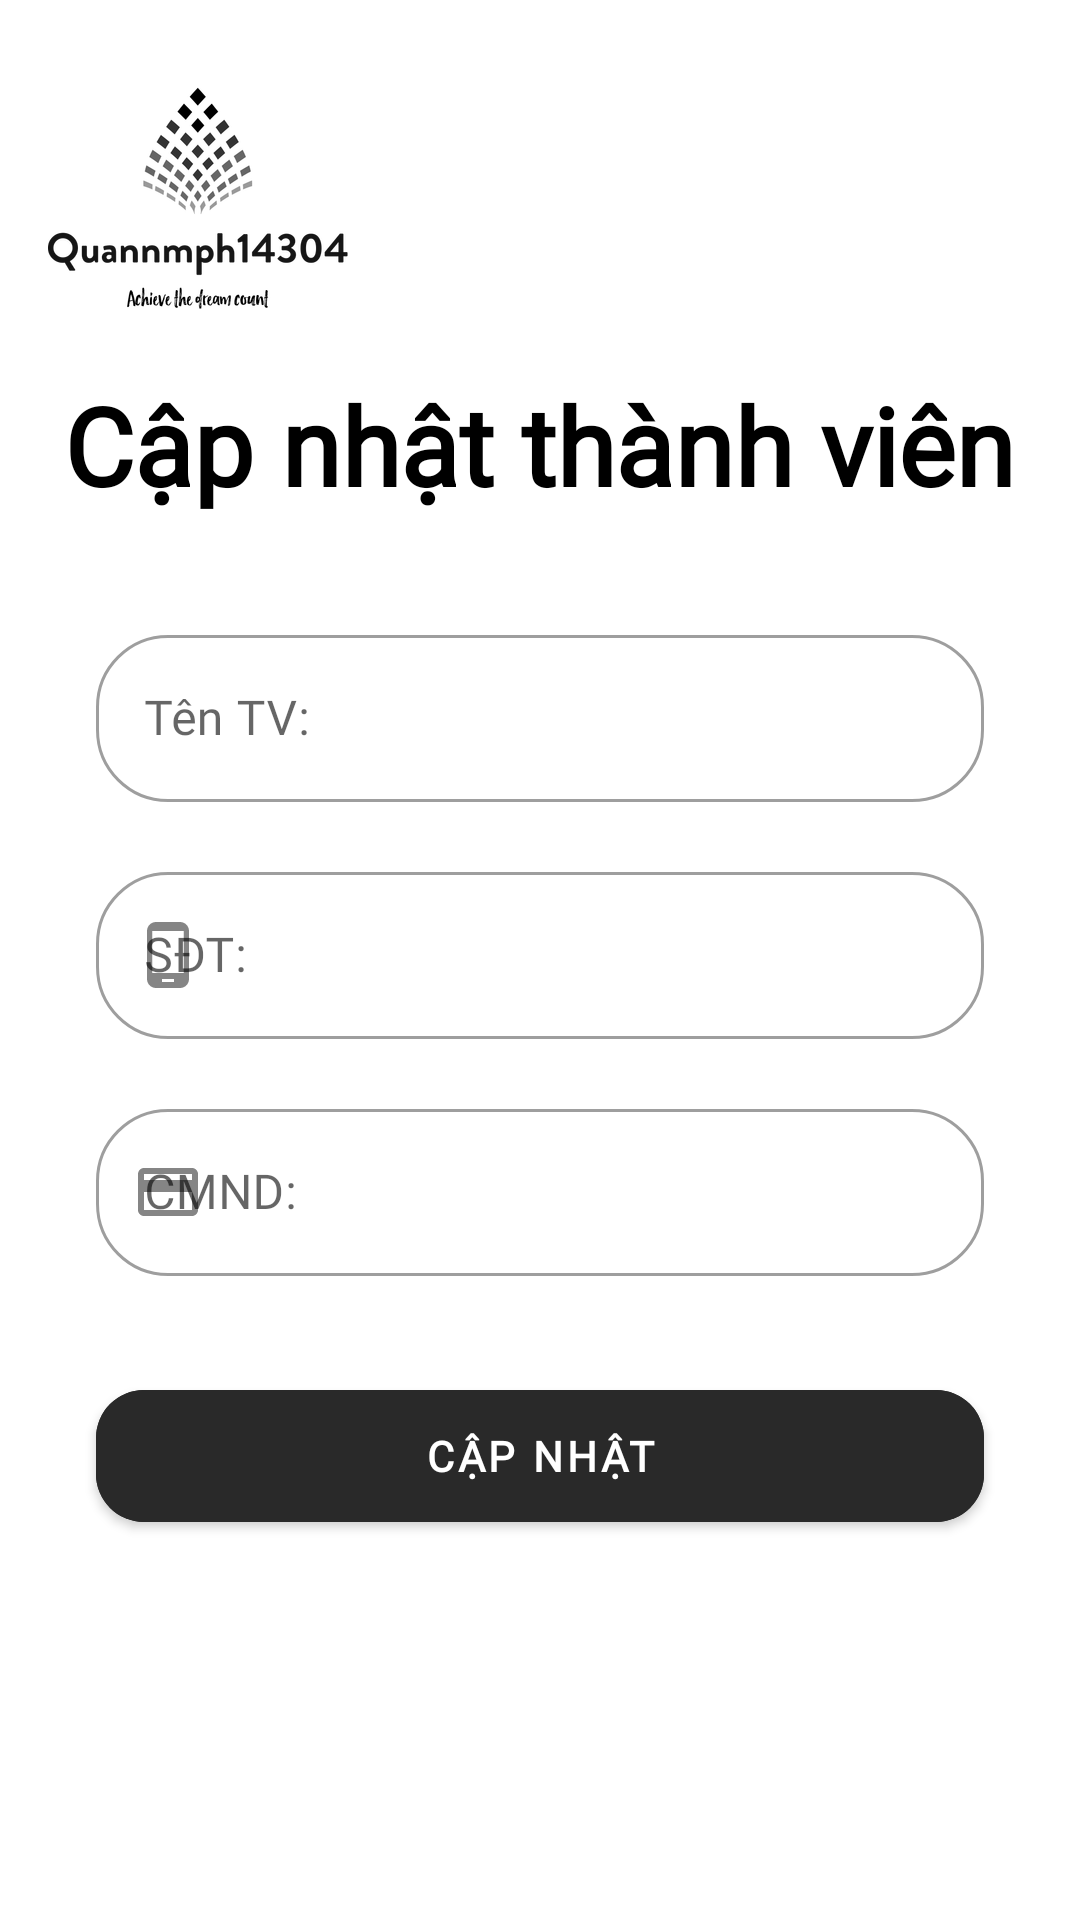

Here is an Android app screen rendered from its layout file. Give the layout XML and the strings, colors and styles it references.
<!-- AndroidManifest.xml: application theme Theme.Asm_ngominhquan_ph14304_duanmau -->
<!-- res/layout/dialog_update_thanhvien.xml -->
<?xml version="1.0" encoding="utf-8"?>
<androidx.constraintlayout.widget.ConstraintLayout xmlns:android="http://schemas.android.com/apk/res/android"
    android:layout_width="match_parent"
    xmlns:app="http://schemas.android.com/apk/res-auto"
    android:layout_height="match_parent">
    <ImageView
        android:id="@+id/imgLogo"
        android:layout_width="100dp"
        android:layout_height="100dp"
        android:layout_marginStart="16dp"
        android:layout_marginTop="16dp"
        android:src="@drawable/logo3"
        app:layout_constraintBottom_toBottomOf="parent"
        app:layout_constraintEnd_toEndOf="parent"
        app:layout_constraintHorizontal_bias="0.0"
        app:layout_constraintStart_toStartOf="parent"
        app:layout_constraintTop_toTopOf="parent"
        app:layout_constraintVertical_bias="0.0" />
    <TextView
        android:textAlignment="center"
        android:layout_marginTop="8dp"
        android:id="@+id/tvUpdateTV"
        android:layout_width="wrap_content"
        android:layout_height="wrap_content"
        android:fontFamily="@font/dan_medi"
        android:text="Cập nhật thành viên"
        android:textColor="#000000"
        android:textSize="36sp"
        android:textStyle="bold"
        app:layout_constraintBottom_toBottomOf="parent"
        app:layout_constraintEnd_toEndOf="parent"
        app:layout_constraintHorizontal_bias="0.498"
        app:layout_constraintStart_toStartOf="parent"
        app:layout_constraintTop_toBottomOf="@+id/imgLogo"
        app:layout_constraintVertical_bias="0.0" />


    <com.google.android.material.textfield.TextInputLayout
        android:id="@+id/tilUpdateName"
        style="@style/Widget.MaterialComponents.TextInputLayout.OutlinedBox"
        android:layout_width="0dp"
        android:layout_height="wrap_content"
        android:layout_marginStart="32dp"
        android:layout_marginTop="32dp"
        android:layout_marginEnd="32dp"
        app:boxCornerRadiusBottomEnd="24dp"
        app:boxCornerRadiusBottomStart="24dp"
        app:boxCornerRadiusTopEnd="24dp"
        app:boxCornerRadiusTopStart="24dp"
        app:hintTextAppearance="@style/TextLabel"
        app:layout_constraintBottom_toBottomOf="parent"
        app:layout_constraintEnd_toEndOf="parent"
        app:layout_constraintHorizontal_bias="0.5"
        app:layout_constraintStart_toStartOf="parent"
        app:layout_constraintTop_toBottomOf="@+id/tvUpdateTV"
        app:layout_constraintVertical_bias="0.0"
        app:startIconDrawable="@drawable/ic_add_user">

        <com.google.android.material.textfield.TextInputEditText
            android:layout_width="match_parent"
            android:layout_height="wrap_content"
            android:fontFamily="@font/roboto"
            android:hint="Tên TV:" />
    </com.google.android.material.textfield.TextInputLayout>

    <com.google.android.material.textfield.TextInputLayout
        android:id="@+id/tilUpdateSDT"
        style="@style/Widget.MaterialComponents.TextInputLayout.OutlinedBox"
        android:layout_width="0dp"
        android:layout_height="wrap_content"
        android:layout_marginStart="32dp"
        android:layout_marginTop="16dp"
        android:layout_marginEnd="32dp"
        app:boxCornerRadiusBottomEnd="24dp"
        app:boxCornerRadiusBottomStart="24dp"
        app:boxCornerRadiusTopEnd="24dp"
        app:boxCornerRadiusTopStart="24dp"
        app:hintTextAppearance="@style/TextLabel"
        app:layout_constraintBottom_toBottomOf="parent"
        app:layout_constraintEnd_toEndOf="parent"
        app:layout_constraintHorizontal_bias="0.5"
        app:layout_constraintStart_toStartOf="parent"
        app:layout_constraintTop_toBottomOf="@+id/tilUpdateName"
        app:layout_constraintVertical_bias="0.0"
        app:startIconDrawable="@drawable/ic_phone">

        <com.google.android.material.textfield.TextInputEditText
            android:layout_width="match_parent"
            android:layout_height="wrap_content"
            android:fontFamily="@font/roboto"
            android:hint="SĐT:"/>
    </com.google.android.material.textfield.TextInputLayout>

    <com.google.android.material.textfield.TextInputLayout
        android:id="@+id/tilUpdateCMND"
        style="@style/Widget.MaterialComponents.TextInputLayout.OutlinedBox"
        android:layout_width="0dp"
        android:layout_height="wrap_content"
        android:layout_marginStart="32dp"
        android:layout_marginTop="16dp"
        android:layout_marginEnd="32dp"
        app:boxCornerRadiusBottomEnd="24dp"
        app:boxCornerRadiusBottomStart="24dp"
        app:boxCornerRadiusTopEnd="24dp"
        app:boxCornerRadiusTopStart="24dp"
        app:hintTextAppearance="@style/TextLabel"
        app:layout_constraintBottom_toBottomOf="parent"
        app:layout_constraintEnd_toEndOf="parent"
        app:layout_constraintHorizontal_bias="0.5"
        app:layout_constraintStart_toStartOf="parent"
        app:layout_constraintTop_toBottomOf="@+id/tilUpdateSDT"
        app:layout_constraintVertical_bias="0.0"
        app:startIconDrawable="@drawable/ic_cmnd">

        <com.google.android.material.textfield.TextInputEditText
            android:layout_width="match_parent"
            android:layout_height="wrap_content"
            android:fontFamily="@font/roboto"
            android:hint="CMND:"/>
    </com.google.android.material.textfield.TextInputLayout>

    <com.google.android.material.button.MaterialButton
        android:id="@+id/btnUpdateTV"
        android:layout_width="0dp"
        android:layout_height="56dp"
        android:layout_marginStart="32dp"
        android:layout_marginTop="32dp"
        android:layout_marginEnd="32dp"
        android:layout_marginBottom="32dp"
        android:backgroundTint="#292929"
        android:fontFamily="@font/roboto"
        android:text="Cập nhật"
        android:textColor="#FFFFFF"
        android:textStyle="bold"
        app:cornerRadius="16dp"
        app:layout_constraintBottom_toBottomOf="parent"
        app:layout_constraintEnd_toEndOf="parent"
        app:layout_constraintHorizontal_bias="0.5"
        app:layout_constraintStart_toStartOf="parent"
        app:layout_constraintTop_toBottomOf="@+id/tilUpdateCMND"
        app:layout_constraintVertical_bias="0.0" />
</androidx.constraintlayout.widget.ConstraintLayout>
<!-- resources referenced by this layout -->
<resources>
  <!-- drawable ic_cmnd: png bitmap (drawable-hdpi, 223 bytes) -->
  <!-- drawable ic_phone: png bitmap (drawable-hdpi, 239 bytes) -->
  <!-- drawable logo3: png bitmap (drawable, 22665 bytes) -->
  <style name="TextLabel" parent="TextAppearance.Design.Hint">
          <item name="android:textSize">16sp</item>
          <item name="android:textStyle">bold</item>
      </style>
  <style name="Theme.Asm_ngominhquan_ph14304_duanmau" parent="Theme.MaterialComponents.DayNight.NoActionBar">
          
          <item name="colorPrimary">#000000</item>
          <item name="colorPrimaryVariant">@color/purple_700</item>
          <item name="colorOnPrimary">@color/white</item>
          
          <item name="colorSecondary">#000000</item>
          <item name="colorSecondaryVariant">@color/teal_700</item>
          <item name="colorOnSecondary">@color/black</item>
          
          <item name="android:statusBarColor" tools:targetApi="l">?attr/colorPrimaryVariant</item>
          
          <item name="android:windowFullscreen">true</item>
      </style>
  <!-- not gathered from this repository: default colours our renderer supplied (Android Studio template values) -->
  <color name="purple_700">#FF3700B3</color>
  <color name="teal_700">#FF018786</color>
  <color name="black">#FF000000</color>
  <color name="white">#FFFFFFFF</color>
</resources>
